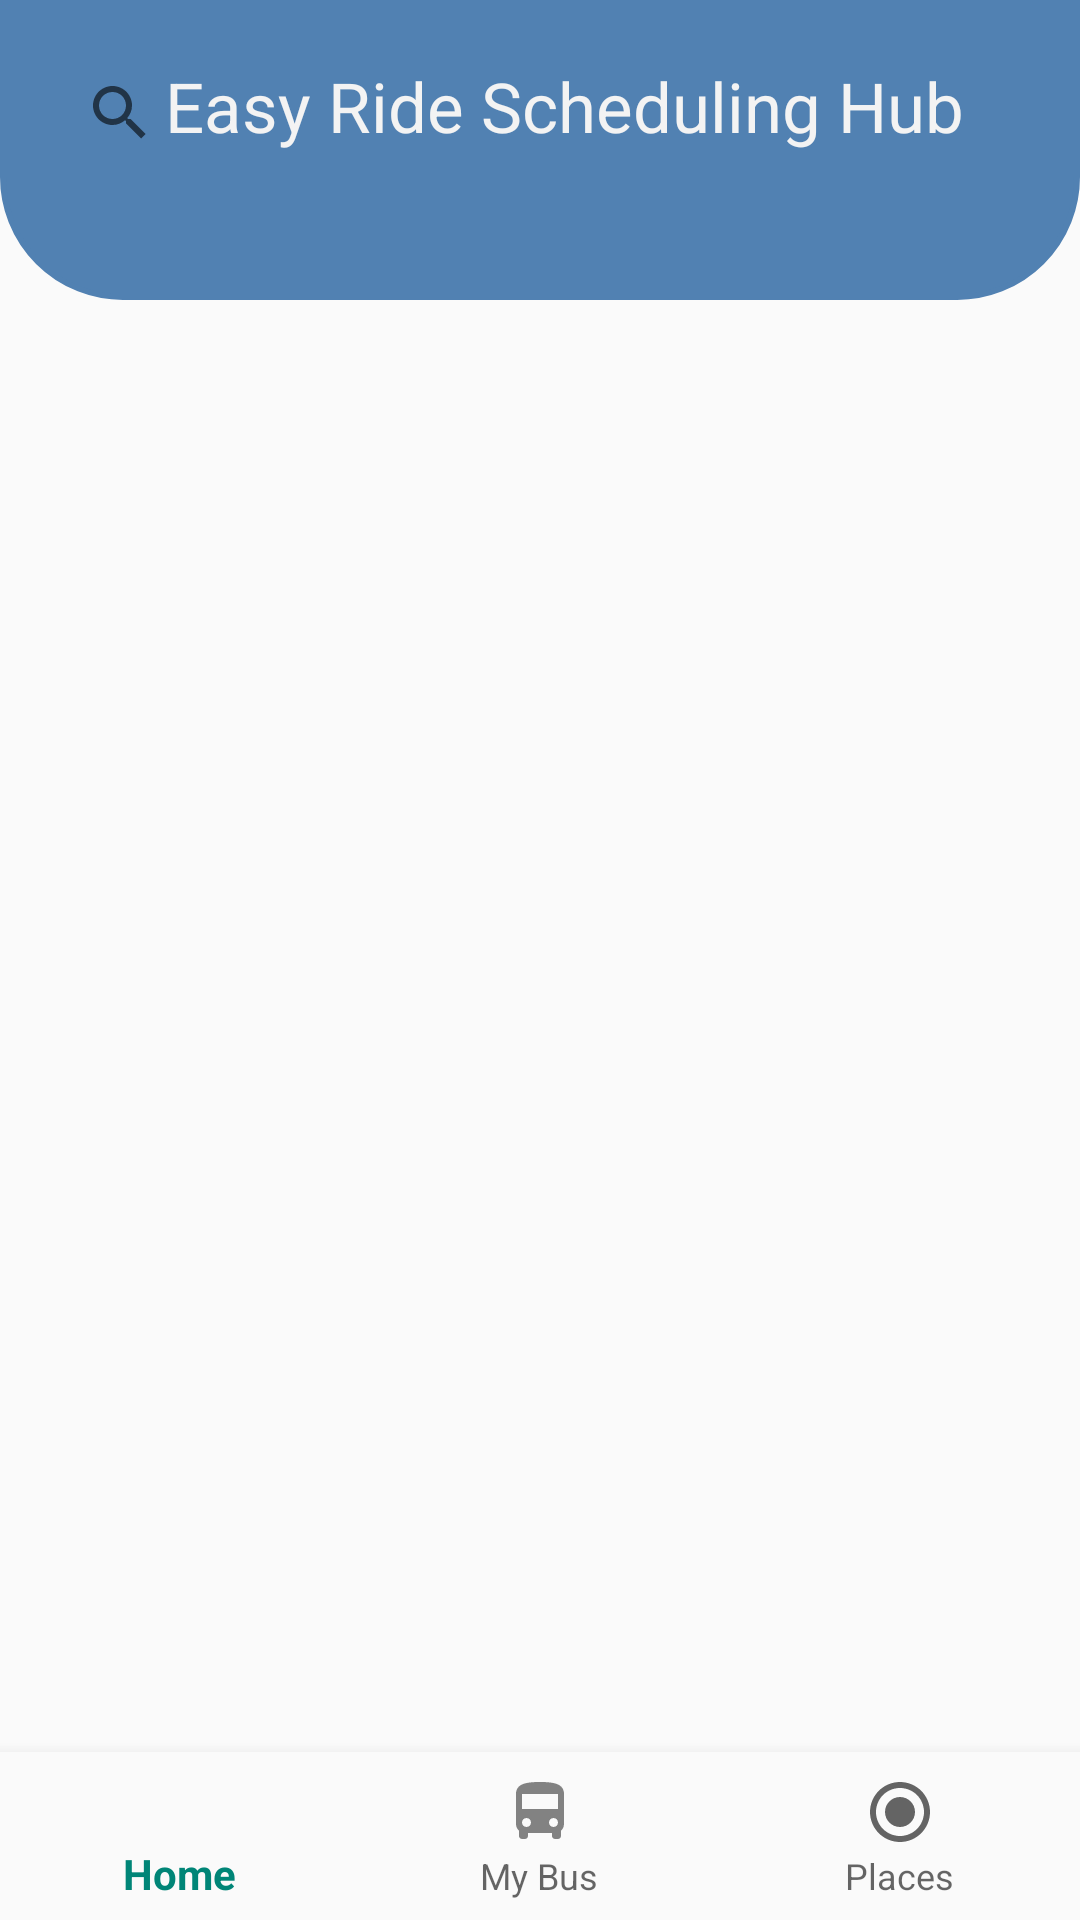

Android layout source for this screen:
<!-- AndroidManifest.xml: application theme AppTheme -->
<!-- res/layout/activity_routes.xml -->
<?xml version="1.0" encoding="utf-8"?>
<RelativeLayout xmlns:android="http://schemas.android.com/apk/res/android"
    xmlns:app="http://schemas.android.com/apk/res-auto"
    xmlns:tools="http://schemas.android.com/tools"
    android:layout_width="match_parent"
    android:layout_height="match_parent"
    android:id="@+id/linearRoute"
    tools:context=".Routes">

    <RelativeLayout
        android:id="@+id/topNav"
        android:layout_width="match_parent"
        android:layout_height="100dp"
        android:background="@drawable/back">
        <android.support.v7.widget.Toolbar xmlns:android="http://schemas.android.com/apk/res/android"
            android:layout_width="match_parent"
            android:layout_height="wrap_content"
            android:elevation="9dp"
            xmlns:app="http://schemas.android.com/apk/res-auto"
            app:popupTheme="@style/ThemeOverlay.AppCompat.Dark">
            <RelativeLayout
                android:layout_width="match_parent"
                android:layout_height="wrap_content"
                android:layout_marginTop="20dp"
                android:layout_marginBottom="20dp">
                <TextView
                    android:id="@+id/t_place"
                    android:layout_width="match_parent"
                    android:layout_height="wrap_content"
                    android:text="Easy Ride Scheduling Hub"
                    android:gravity="center"
                    android:textSize="23sp"
                    android:textColor="#f3f3f3"
                    />
                <android.support.v7.widget.SearchView
                    android:id="@+id/routeQuery"
                    android:layout_width="match_parent"
                    android:layout_height="35dp"
                    android:background="@drawable/s_back"
                    android:theme="@style/Theme.MaterialComponents.Light.BottomSheetDialog"
                    android:layout_marginRight="10dp"
                    app:queryHint="Search user.."
                    android:focusable="true"
                    android:contextClickable="true">

                </android.support.v7.widget.SearchView>
            </RelativeLayout>

        </android.support.v7.widget.Toolbar>

    </RelativeLayout>
    <android.support.v7.widget.RecyclerView
        android:id="@+id/routeInDb"
        android:layout_below="@id/topNav"
        android:layout_width="match_parent"
        android:layout_height="match_parent"/>
    <android.support.design.widget.BottomNavigationView
        android:id="@+id/bottom_nav"
        android:layout_width="match_parent"
        android:layout_height="wrap_content"
        android:background="?android:attr/windowBackground"
        android:layout_alignParentStart="true"
        android:layout_alignParentBottom="true"
        app:labelVisibilityMode="labeled"
        android:elevation="0dp"
        app:menu="@menu/bottomnav" />
</RelativeLayout>
<!-- resources referenced by this layout -->
<resources>
  <!-- drawable back (drawable-v24) -->
  <?xml version="1.0" encoding="utf-8"?>
  <shape xmlns:android="http://schemas.android.com/apk/res/android"
      android:shape="rectangle">
      <corners
          android:bottomLeftRadius="40dp"
          android:bottomRightRadius="40dp"/>
      <stroke
          android:width="2dp"
          android:color="@color/defaultColor">
  
      </stroke>
      <solid
          android:color="@color/defaultColor">
  
      </solid>
  </shape>
  <style name="AppTheme" parent="Theme.AppCompat.Light.NoActionBar">
          
          
          
          <item name="colorPrimary">@color/colorPrimary</item>
          <item name="colorPrimaryDark">@color/colorPrimaryDark</item>
          <item name="colorAccent">@color/colorAccent</item>
      </style>
  <color name="defaultColor">#5181B2</color>
  <color name="colorPrimary">#008577</color>
  <color name="colorPrimaryDark">#00574B</color>
  <color name="colorAccent">#D81B60</color>
</resources>
